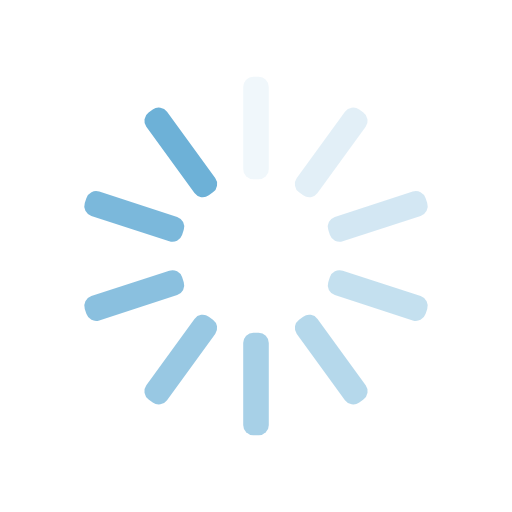
t = 0.00 s
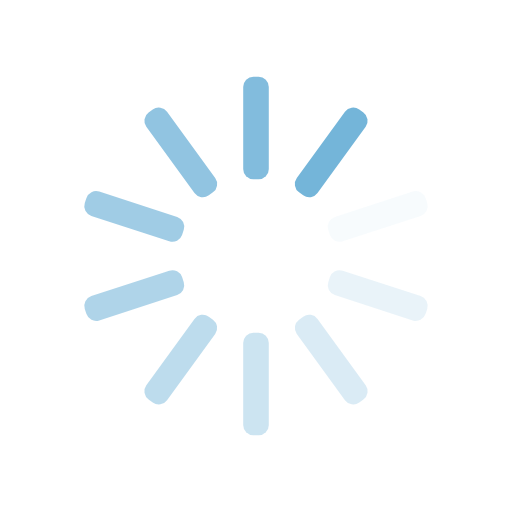
t = 0.25 s
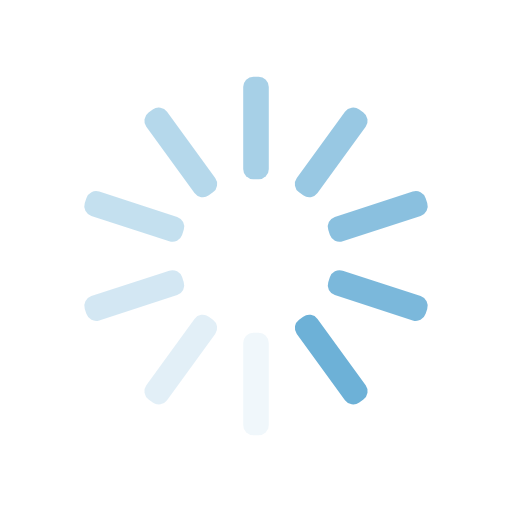
t = 0.50 s
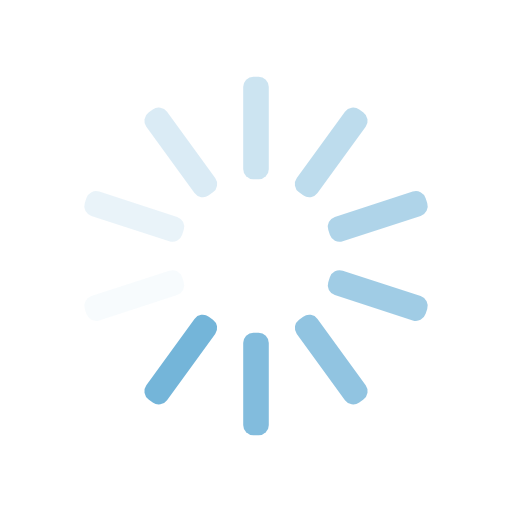
t = 0.75 s

The animated SVG that drew these frames (rendered in a browser with its animation timeline set to each time). Animation: 10 SMIL elements (animate=10); one cycle of 1.00 s, repeats indefinitely.

<svg xmlns="http://www.w3.org/2000/svg" viewBox="0 0 100 100" preserveAspectRatio="xMidYMid" width="200" height="200" style="shape-rendering: auto; display: block; background: rgb(255, 255, 255);" xmlns:xlink="http://www.w3.org/1999/xlink"><g><g transform="rotate(0 50 50)">
  <rect fill="#6db1d7" height="20" width="5" ry="2" rx="2" y="15" x="47.5">
    <animate repeatCount="indefinite" begin="-0.9s" dur="1s" keyTimes="0;1" values="1;0" attributeName="opacity"></animate>
  </rect>
</g><g transform="rotate(36 50 50)">
  <rect fill="#6db1d7" height="20" width="5" ry="2" rx="2" y="15" x="47.5">
    <animate repeatCount="indefinite" begin="-0.8s" dur="1s" keyTimes="0;1" values="1;0" attributeName="opacity"></animate>
  </rect>
</g><g transform="rotate(72 50 50)">
  <rect fill="#6db1d7" height="20" width="5" ry="2" rx="2" y="15" x="47.5">
    <animate repeatCount="indefinite" begin="-0.7s" dur="1s" keyTimes="0;1" values="1;0" attributeName="opacity"></animate>
  </rect>
</g><g transform="rotate(108 50 50)">
  <rect fill="#6db1d7" height="20" width="5" ry="2" rx="2" y="15" x="47.5">
    <animate repeatCount="indefinite" begin="-0.6s" dur="1s" keyTimes="0;1" values="1;0" attributeName="opacity"></animate>
  </rect>
</g><g transform="rotate(144 50 50)">
  <rect fill="#6db1d7" height="20" width="5" ry="2" rx="2" y="15" x="47.5">
    <animate repeatCount="indefinite" begin="-0.5s" dur="1s" keyTimes="0;1" values="1;0" attributeName="opacity"></animate>
  </rect>
</g><g transform="rotate(180 50 50)">
  <rect fill="#6db1d7" height="20" width="5" ry="2" rx="2" y="15" x="47.5">
    <animate repeatCount="indefinite" begin="-0.4s" dur="1s" keyTimes="0;1" values="1;0" attributeName="opacity"></animate>
  </rect>
</g><g transform="rotate(216 50 50)">
  <rect fill="#6db1d7" height="20" width="5" ry="2" rx="2" y="15" x="47.5">
    <animate repeatCount="indefinite" begin="-0.3s" dur="1s" keyTimes="0;1" values="1;0" attributeName="opacity"></animate>
  </rect>
</g><g transform="rotate(252 50 50)">
  <rect fill="#6db1d7" height="20" width="5" ry="2" rx="2" y="15" x="47.5">
    <animate repeatCount="indefinite" begin="-0.2s" dur="1s" keyTimes="0;1" values="1;0" attributeName="opacity"></animate>
  </rect>
</g><g transform="rotate(288 50 50)">
  <rect fill="#6db1d7" height="20" width="5" ry="2" rx="2" y="15" x="47.5">
    <animate repeatCount="indefinite" begin="-0.1s" dur="1s" keyTimes="0;1" values="1;0" attributeName="opacity"></animate>
  </rect>
</g><g transform="rotate(324 50 50)">
  <rect fill="#6db1d7" height="20" width="5" ry="2" rx="2" y="15" x="47.5">
    <animate repeatCount="indefinite" begin="0s" dur="1s" keyTimes="0;1" values="1;0" attributeName="opacity"></animate>
  </rect>
</g><g></g></g><!-- [ldio] generated by https://loading.io --></svg>
